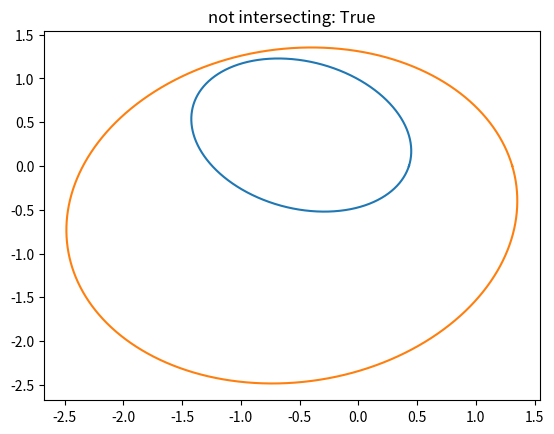
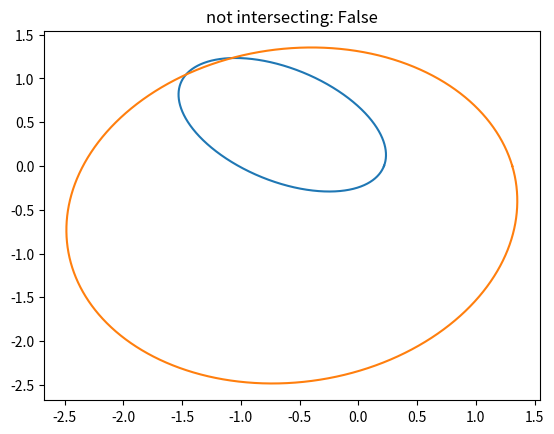

Write Python code to recreate these figures, in order.
#created by A. Leleu the 17th of December 2020

import numpy as np
import matplotlib.pyplot as plt

pi=np.pi

def prior_intersection(a1,a2,e1,e2,w1,w2):
    p1=a1*(1-e1**2)
    p2=a2*(1-e2**2)
    Dw=w1-w2
    d1=p1*e2*np.cos(Dw)-p2*e1
    d2=p1*e2*np.sin(Dw)
    crit=(p1-p2)/np.sqrt(d1**2+d2**2)
    print(crit)
    return abs(crit)>1


def dist_to_star(a,e,w,theta):
    p=a*(1-e**2)
    r=p/(1+e*np.cos(theta-w))
    return r
    
    
def plot_intersection(a1,a2,e1,e2,w1,w2):
    theta=np.arange(0,2*pi,.001)
    r1=dist_to_star(a1,e1,w1,theta)
    r2=dist_to_star(a2,e2,w2,theta)
    
    plt.figure()
    plt.plot(r1*np.cos(theta),r1*np.sin(theta))
    plt.plot(r2*np.cos(theta),r2*np.sin(theta))
    plt.title('not intersecting: '+str(prior_intersection(a1,a2,e1,e2,w1,w2)) )

def test():
    plot_intersection(1,2,.6,.4,-pi/5,pi/4)
    plot_intersection(1,2,.8,.4,-pi/5,pi/4)
test()
